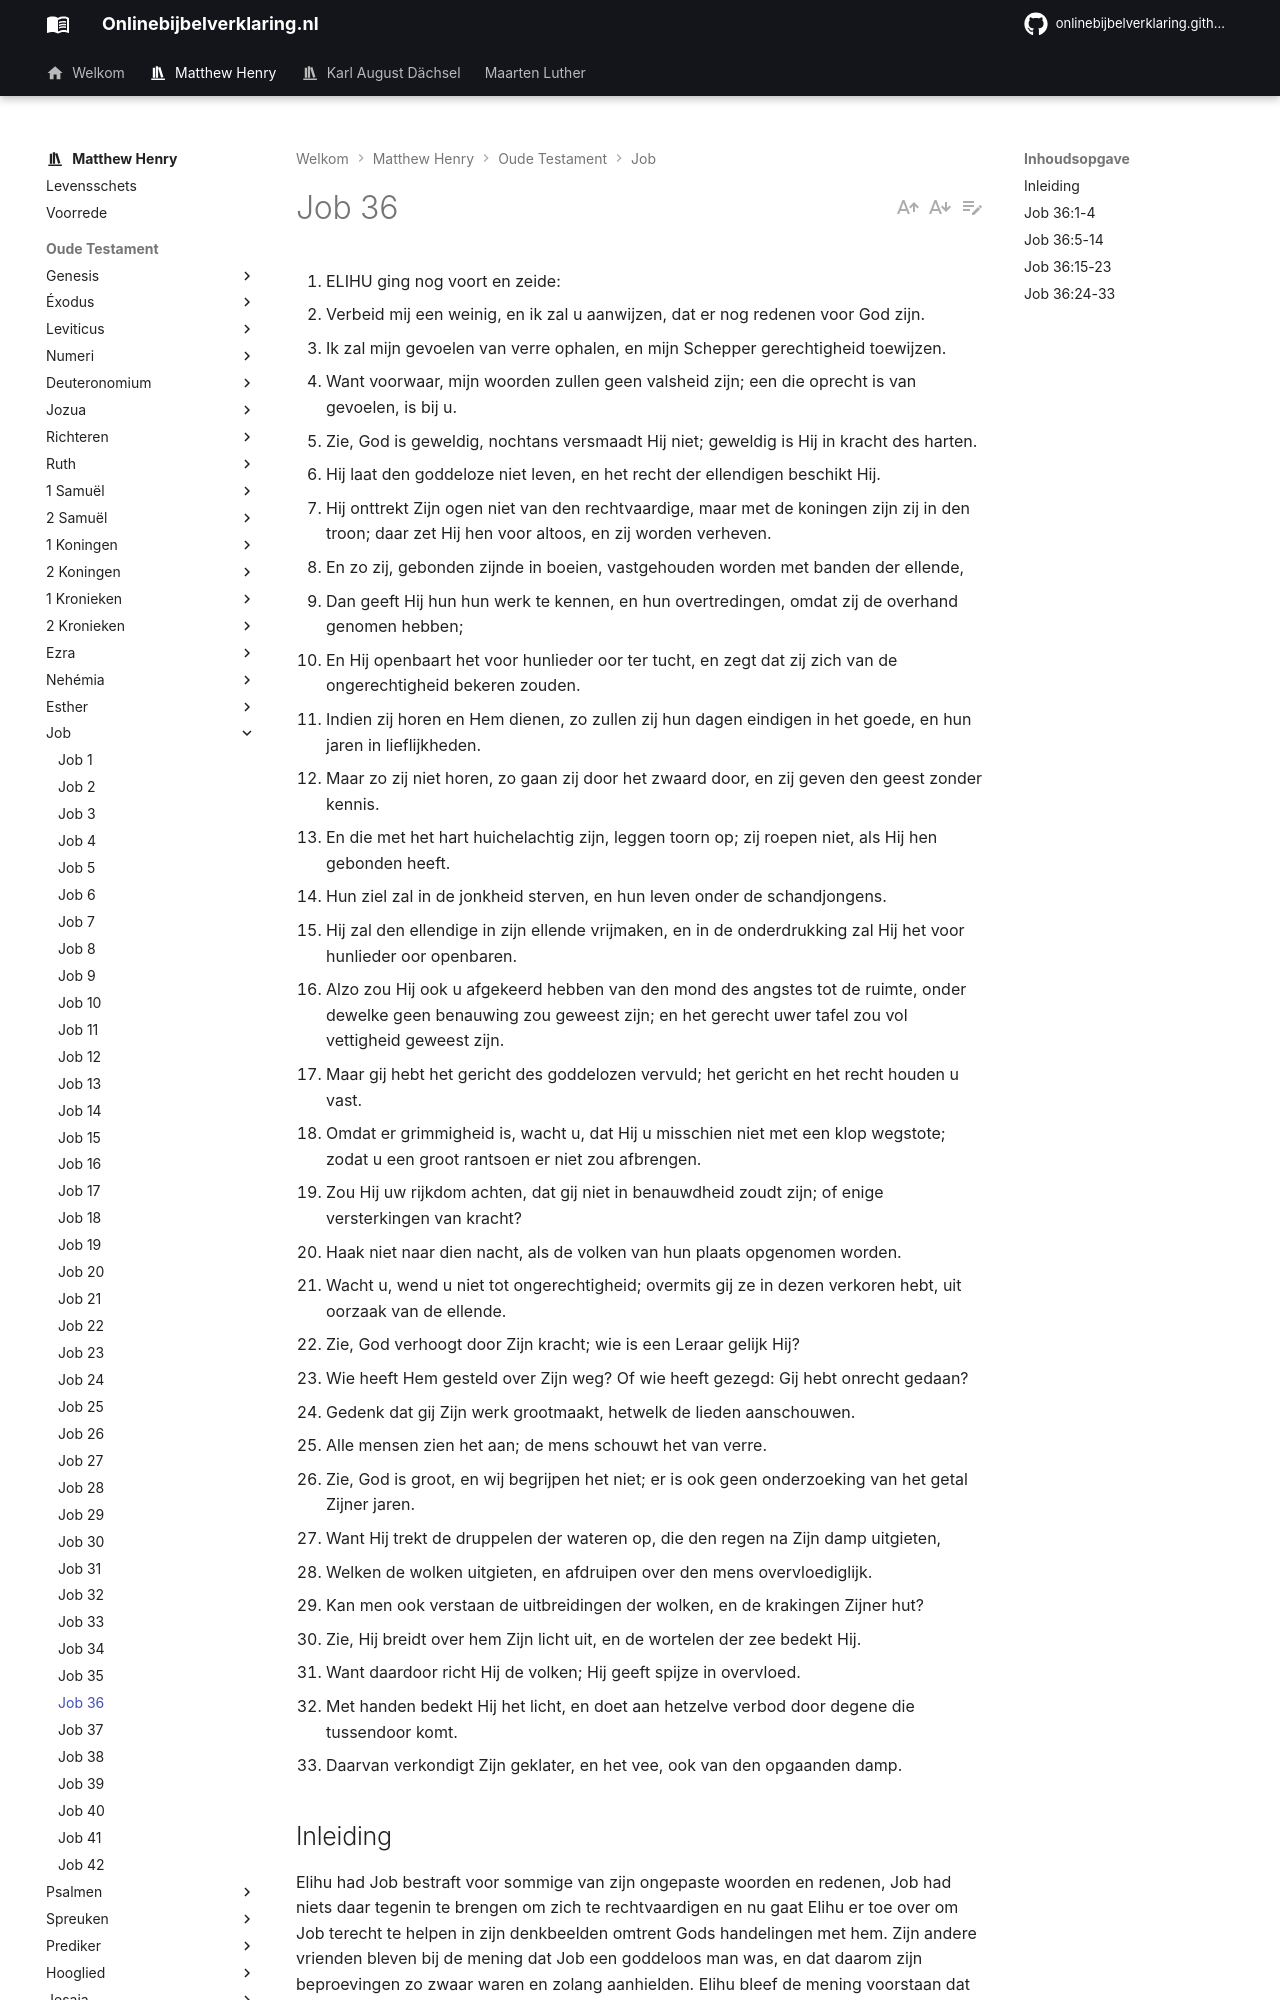

repository: onlinebijbelverklaring/onlinebijbelverklaring.github.io · page: matthewhenry/Job/Job36/index.html · generator: mkdocs

1. ELIHU ging nog voort en zeide:
2. Verbeid mij een weinig, en ik zal u aanwijzen, dat er nog redenen voor God zijn.
3. Ik zal mijn gevoelen van verre ophalen, en mijn Schepper gerechtigheid toewijzen.
4. Want voorwaar, mijn woorden zullen geen valsheid zijn; een die oprecht is van gevoelen, is bij u.
5. Zie, God is geweldig, nochtans versmaadt Hij niet; geweldig is Hij in kracht des harten.
6. Hij laat den goddeloze niet leven, en het recht der ellendigen beschikt Hij.
7. Hij onttrekt Zijn ogen niet van den rechtvaardige, maar met de koningen zijn zij in den troon; daar zet Hij hen voor altoos, en zij worden verheven.
8. En zo zij, gebonden zijnde in boeien, vastgehouden worden met banden der ellende,
9. Dan geeft Hij hun hun werk te kennen, en hun overtredingen, omdat zij de overhand genomen hebben;
10. En Hij openbaart het voor hunlieder oor ter tucht, en zegt dat zij zich van de ongerechtigheid bekeren zouden.
11. Indien zij horen en Hem dienen, zo zullen zij hun dagen eindigen in het goede, en hun jaren in lieflijkheden.
12. Maar zo zij niet horen, zo gaan zij door het zwaard door, en zij geven den geest zonder kennis.
13. En die met het hart huichelachtig zijn, leggen toorn op; zij roepen niet, als Hij hen gebonden heeft.
14. Hun ziel zal in de jonkheid sterven, en hun leven onder de schandjongens.
15. Hij zal den ellendige in zijn ellende vrijmaken, en in de onderdrukking zal Hij het voor hunlieder oor openbaren.
16. Alzo zou Hij ook u afgekeerd hebben van den mond des angstes tot de ruimte, onder dewelke geen benauwing zou geweest zijn; en het gerecht uwer tafel zou vol vettigheid geweest zijn.
17. Maar gij hebt het gericht des goddelozen vervuld; het gericht en het recht houden u vast.
18. Omdat er grimmigheid is, wacht u, dat Hij u misschien niet met een klop wegstote; zodat u een groot rantsoen er niet zou afbrengen.
19. Zou Hij uw rijkdom achten, dat gij niet in benauwdheid zoudt zijn; of enige versterkingen van kracht?
20. Haak niet naar dien nacht, als de volken van hun plaats opgenomen worden.
21. Wacht u, wend u niet tot ongerechtigheid; overmits gij ze in dezen verkoren hebt, uit oorzaak van de ellende.
22. Zie, God verhoogt door Zijn kracht; wie is een Leraar gelijk Hij?
23. Wie heeft Hem gesteld over Zijn weg? Of wie heeft gezegd: Gij hebt onrecht gedaan?
24. Gedenk dat gij Zijn werk grootmaakt, hetwelk de lieden aanschouwen.
25. Alle mensen zien het aan; de mens schouwt het van verre.
26. Zie, God is groot, en wij begrijpen het niet; er is ook geen onderzoeking van het getal Zijner jaren.
27. Want Hij trekt de druppelen der wateren op, die den regen na Zijn damp uitgieten,
28. Welken de wolken uitgieten, en afdruipen over den mens overvloediglijk.
29. Kan men ook verstaan de uitbreidingen der wolken, en de krakingen Zijner hut?
30. Zie, Hij breidt over hem Zijn licht uit, en de wortelen der zee bedekt Hij.
31. Want daardoor richt Hij de volken; Hij geeft spijze in overvloed.
32. Met handen bedekt Hij het licht, en doet aan hetzelve verbod door degene die tussendoor komt.
33. Daarvan verkondigt Zijn geklater, en het vee, ook van den opgaanden damp.

## Inleiding

Elihu had Job bestraft voor sommige van zijn ongepaste woorden en redenen, Job had niets daar tegenin te brengen om zich te rechtvaardigen en nu gaat Elihu er toe over om Job terecht te helpen in zijn denkbeelden omtrent Gods handelingen met hem. Zijn andere vrienden bleven bij de mening dat Job een goddeloos man was, en dat daarom zijn beproevingen zo zwaar waren en zolang aanhielden. Elihu bleef de mening voorstaan dat beproeving gezonden was om hem te toetsen, en dat zij zolang duurde, omdat Job er nog niet volkomen onder verootmoedigd was en er zich nog niet in had geschikt. Hij voert vele redenen aan, ontleend aan de wijsheid en rechtvaardigheid van God, Zijn zorg over Zijn volk, en inzonderheid Zijn grootheid en almachtige kracht waarmee hij in dit en in het volgende hoofdstuk hem zoekt te bewegen om zich aan de hand Gods te onderwerpen. Wij hebben hier:

I. Zijn inleiding, vers 2-3.  
II. Het bericht dat hij geeft van de methoden van Gods voorzienigheid met de kinderen der mensen, al naar hun gedrag is, vers 5-15.  
III. Zijn waarschuwing en goede raad aan Job vers 16-21.  
IV. Zijn aantonen van Gods soevereiniteit en almacht, waarvan hij voorbeelden geeft in de werkingen van de gewone voorzienigheid, als een reden, waarom wij ons allen behoren te onderwerpen aan Zijn handelingen met ons, vers 22-33. Hierover spreekt hij nog uitvoerig in het volgende hoofdstuk.
